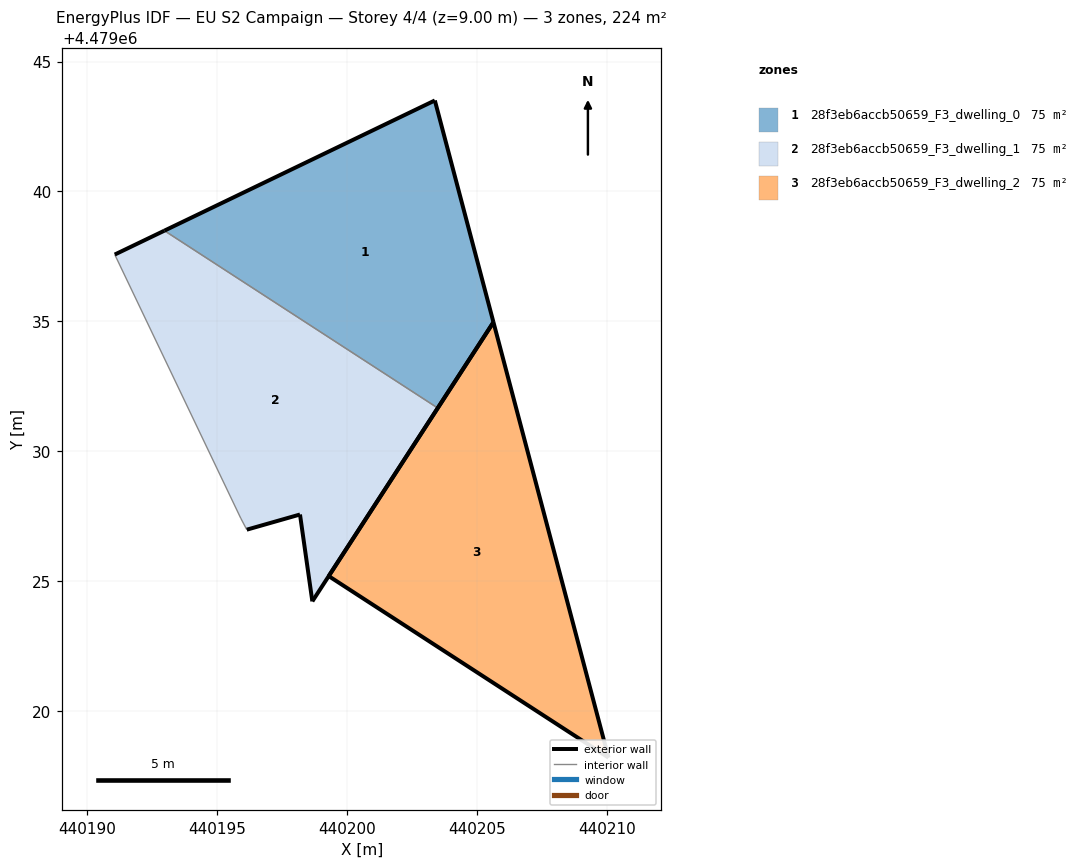
=== STOREY PLAN SPEC (per zone: floor XY polygon, exterior-wall plan segments, windows/doors) ===
zone 1: 28f3eb6accb50659_F3_dwelling_0  (74.7 m²)
  floor: (440203.48, 4479031.67) (440205.62, 4479034.97) (440203.37, 4479043.50) (440192.96, 4479038.49)
  exterior wall: (440205.62, 4479034.97) – (440203.48, 4479031.67)  [3.9 m]
  exterior wall: (440192.96, 4479038.49) – (440203.37, 4479043.50)  [11.6 m]
  exterior wall: (440203.37, 4479043.50) – (440205.62, 4479034.97)  [8.8 m]
  interior walls: 1
zone 2: 28f3eb6accb50659_F3_dwelling_1  (74.7 m²)
  floor: (440198.65, 4479024.23) (440203.48, 4479031.67) (440192.96, 4479038.49) (440191.05, 4479037.57) (440195.90, 4479027.43) (440196.13, 4479026.99) (440198.18, 4479027.57)
  exterior wall: (440191.05, 4479037.57) – (440192.96, 4479038.49)  [2.1 m]
  exterior wall: (440203.48, 4479031.67) – (440198.65, 4479024.23)  [8.9 m]
  exterior wall: (440198.65, 4479024.23) – (440198.18, 4479027.57)  [3.4 m]
  exterior wall: (440198.18, 4479027.57) – (440196.13, 4479026.99)  [2.1 m]
  interior walls: 3
zone 3: 28f3eb6accb50659_F3_dwelling_2  (74.7 m²)
  floor: (440210.05, 4479018.21) (440205.62, 4479034.97) (440199.28, 4479025.20)
  exterior wall: (440210.05, 4479018.21) – (440199.28, 4479025.20)  [12.8 m]
  exterior wall: (440199.28, 4479025.20) – (440205.62, 4479034.97)  [11.6 m]
  exterior wall: (440205.62, 4479034.97) – (440210.05, 4479018.21)  [17.3 m]

=== DERIVED (storey summary) ===
Building: EU S2 Campaign
Storey: 4 of 4  (floor level z = 9.00 m)
Storey gross floor area: 224.2 m²
Zones on this storey: 3
  - 28f3eb6accb50659_F3_dwelling_0: floor 74.7 m²; exterior wall 24.3 m (72.9 m²); WWR 0.0%
  - 28f3eb6accb50659_F3_dwelling_1: floor 74.7 m²; exterior wall 16.5 m (49.5 m²); WWR 0.0%
  - 28f3eb6accb50659_F3_dwelling_2: floor 74.7 m²; exterior wall 41.8 m (125.4 m²); WWR 0.0%
Zone adjacency (shared interzone walls):
  - 28f3eb6accb50659_F3_dwelling_0 ↔ 28f3eb6accb50659_F3_dwelling_1